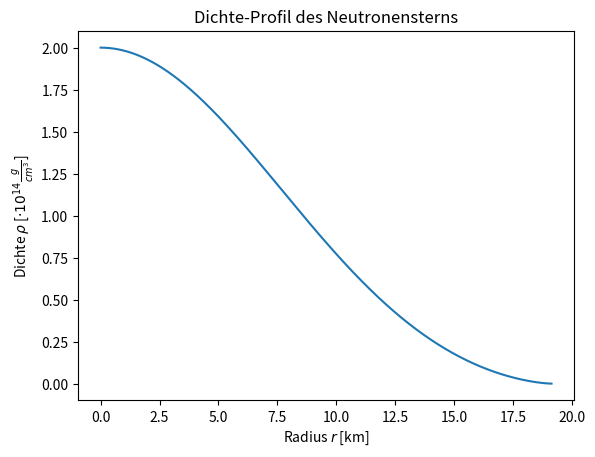
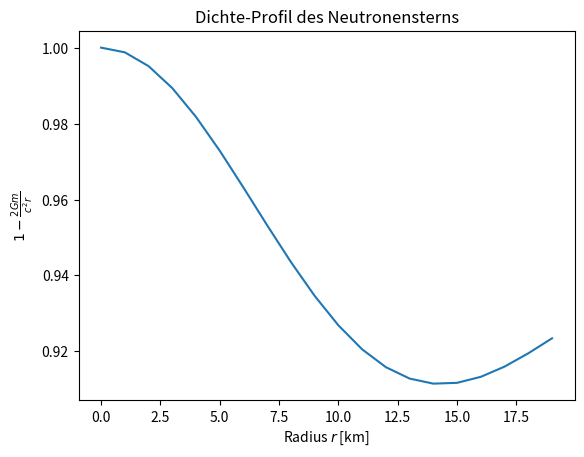

These charts were generated, in order, by the following Python code:
import numpy as np
import pylab
from scipy.integrate import quad
from matplotlib import pyplot as plt


# Definiere Konstanten (Einheiten im cgs-System)
rho_c = 2.0*10**14	# zentrale Dichte
G = 6.674*10**(-8)	# Gravitationskonstange
c = 29979245800.0	# Lichtgeschwindigkeit
K = 5.3802*10**9	# aus Shapiro, Teukolsky, nicht-relativistisches Neutronengas (nrel-ngas)
A = 2./3.*np.pi*G 	# mehrmals verwendete Konstante
g = 5./3.		# Gamma der Zustandsgleichung (EOS) p=rho^Gamma für nrel-ngas	
b = 3./5.		# 1/Gamma

# Berechne Druck im Zentrum mit EOS
rho=rho_c
p_c=K*rho_c**g

# Schrittweite der Integration nach r (in cm)
dr = 100.0

# Definiere Funktion zur Berechnung von dm und dp (Sternstruktur-Gleichungen)
def mass(r, d):
    return 4.0*np.pi*r**2.0*d
def press(r, m, d):
    return (1/(r**2.0))*(-G*m*d)
# dimensionslose Grösse
def dimless(M, r):
    return 1-(2.0*G*M)/(c**2.0*r)

# 1. Integrationsschritt von r=0 nach r=dr mittels Näherung rho=rho_c (aus Vorlesung [26.9.17])
p = p_c-rho_c**2.0*A*dr**2.0
rho = (p/K)**b
M = 0.0

# Definiere Vektoren r, p, m und rho zum Plotten
rvec = [0.0, dr]
pvec = [p_c,p]
mvec = [0.0, 4./3.*np.pi*dr**3.0*rho_c]
rhovec = [rho_c,rho]

n=2.0	# n. Integrationsschritt

# numerische Integration zur schrittweise Berechnung von rho(r) und p(r)
while p>0:
    rho = (p/K)**b
    d = rho
    # berechne Masse der n-ten Massenschale durch Integration
    m = quad(mass,(n-1.0)*dr,n*dr,args=(d))
    # addiere die neuberechnete Massenschale zur Gesamtmasse M
    M += m[0]
    # berechne Druckänderung bei der n-ten Massenschale durch Integration
    P = quad(press,(n-1.0)*dr, n*dr, args=(M,d))
    # neuer Druck berechnen
    p = p+P[0]
    # neu berechneter Druckwert p an Vektor anhängen
    pvec = np.append(pvec, p)
    # r-Vektor um r+dr erweitern
    rvec = np.append(rvec, rvec[-1]+dr)
    # m-Vektor um aktuelle Masse erweitern
    mvec = np.append(mvec, M)
    # neu berechnete Dichte rho an Vektor anhängen
    rhovec = np.append(rhovec, rho)
    #Integrationsschritt n um 1 erhöhen
    n += 1	

# Dimensionslose Grösse 1-2Gm/(c^2*r) berechnen für r = 0-19 km in 1km-Schritten
dlvec = [1]
rrvec = [0]
for i in range(1, 20):
    a = i*1000
    dl = dimless(mvec[a], rvec[a])
    dlvec = np.append(dlvec, dl)
    rrvec = np.append(rrvec, rrvec[-1]+1)


# Daten in txt-Datei abspeichern
data = np.array([rvec, rhovec, pvec, mvec])
data = data.T
np.savetxt('data.txt', data)
np.savetxt('dimless.txt', dlvec)

# Plot des Dichte-Profils
plt.figure(0)
plt.xlabel(r"Radius $r$ [km]")
plt.ylabel(r"Dichte $\rho$ [$\cdot 10^{14}\frac{g}{cm^3}$]")
plt.title('Dichte-Profil des Neutronensterns')
plt.plot(1.0*10**(-5)*rvec, 1.0*10**(-14)*rhovec) # von cm --> km
pylab.savefig('plot.png', dpi=300)

# Plot die dimensionslose Grösse 1-2Gm/(c^2*r)
plt.figure(1)
plt.xlabel(r"Radius $r$ [km]")
plt.ylabel(r"$1-\frac{2Gm}{c^2r}$")
plt.title('Dichte-Profil des Neutronensterns')
plt.plot(rrvec, dlvec)
pylab.savefig('dimless.png', dpi=300)


    
    
